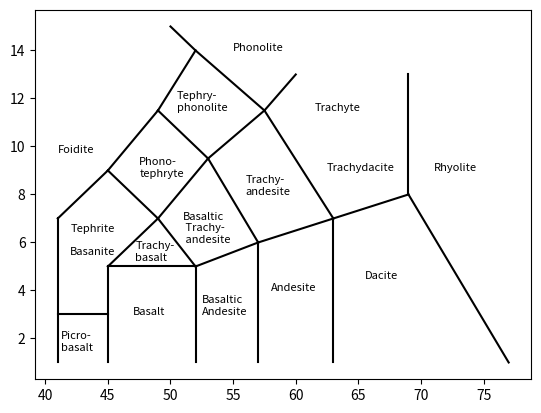

Reproduce this figure in Python.
# importing package
import matplotlib.pyplot as plt

rock_name = {'Rhyolite': [71, 9], 'Basalt': [47, 3], 'Picro-\nbasalt': [41.25, 1.5],
             'Trachy-\nbasalt': [47.2, 5.25], 'Foidite': [41, 9.75], 'Tephrite\n\nBasanite': [42, 5.5],
             'Phono-\ntephryte': [47.5, 8.75], 'Tephry-\nphonolite': [50.5, 11.5], 'Phonolite': [55, 14],
             'Basaltic\n Trachy-\n andesite': [51, 6], 'Trachy-\nandesite': [56, 8], 'Trachyte': [61.5, 11.5],
             'Trachydacite': [62.5, 9], 'Basaltic\nAndesite': [52.5, 3], 'Andesite': [58, 4], 'Dacite': [65.5, 4.5]}
rock_name_key = list(rock_name.keys())
lines = {1: [[41, 41], [1, 7]], 2: [[45, 45], [1, 5]], 3: [[52, 52], [1, 5]], 4: [[57, 57], [1, 6]],
         5: [[63, 63], [1, 7]],
         6: [[69, 69], [8, 13]], 8: [[63, 69], [7, 8]], 9: [[45, 52], [5, 5]], 10: [[52, 57], [5, 6]],
         11: [[63, 57], [7, 6]], 12: [[41, 45], [7, 9]],
         13: [[45, 49], [9, 11.5]], 14: [[50, 52], [15, 14]], 15: [[52, 57.5], [14, 11.5]],
         16: [[60, 57.5], [13, 11.5]], 17: [[45, 49], [9, 7]], 18: [[49, 52], [7, 5]], 19: [[45, 49], [5, 7]],
         20: [[49, 53], [11.5, 9.5]], 21: [[49, 53], [7, 9.5]], 22: [[53, 57.5], [9.5, 11.5]],
         23: [[57.5, 63], [11.5, 7]], 24: [[53, 57], [9.5, 6]], 25: [[41, 45], [3, 3]], 26: [[52, 49], [14, 11.5]],
         27: [[77, 69], [1, 8]]}
for line in lines:
    plt.plot(lines[line][0], lines[line][1], color='black')
for key, value in rock_name.items():
    plt.text(rock_name[key][0], rock_name[key][1], key, fontsize=8)

plt.show()

